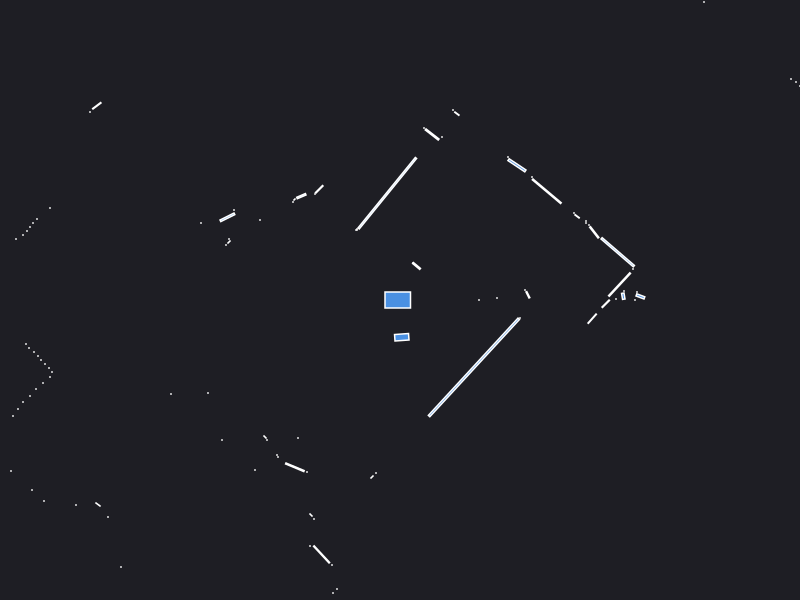

Values plotted in this chart, from the file beside it:
0.000000	0.000000	0.049500
2.24	0.09	0.000441
2.233	0.03797	0.004566
1.279	0.052	0.004872
1.25	0.1	0.000441
0.79	0.000000	0.000441
0.97	0.02	0.000441
2.37	0.08	0.000441
2.35	0.000000	0.000441
2.404	0.03596	0.007783
2.16	0.01	0.000441
2.195	0.1546	0.06099
2.33	0.31	0.000441
2.177	0.4776	0.1105
1.942	0.6769	0.01495
1.89	0.75	0.000441
1.86	0.77	0.000441
1.86	0.79	0.000441
1.771	0.8366	0.003320
1.74	0.87	0.000441
4	2.14	0.000441
3.96	2.18	0.000441
3.91	2.21	0.000441
1.468	1.087	0.08207
1.32	1.23	0.000441
3.04	2.98	0.000441
1.17	1.347	0.03027
1.08	1.43	0.000441
0.1654	0.3405	0.008798
0.13	0.37	0.000441
0.5688	1.863	0.003320
0.53	1.9	0.000441
0.42	1.63	0.000441
0.3212	1.655	0.02065
0.24	1.72	0.000441
-0.1272	1.068	0.4459
-0.43	0.71	0.000441
-0.43	0.7	0.000441
-0.44	0.7	0.000441
-0.8075	1.107	0.009025
-0.85	1.06	0.000441
-0.9866	1.039	0.008112
-1.055	1.005	0.000943
-1.07	0.98	0.000441
-4.85	4.24	0.000441
-4.89	4.17	0.000441
-4.94	4.1	0.000441
-4.98	4.04	0.000441
-5.04	3.98	0.000441
-5.1	3.93	0.000441
-5.16	3.87	0.000441
-5.21	3.81	0.000441
-3.032	1.942	0.008785
-3.1	1.88	0.000441
-1.4	0.8	0.000441
-1.66	0.9	0.000441
-1.726	0.827	0.01781
-1.99	0.77	0.000441
-1.71	0.61	0.000441
-1.71	0.58	0.001657
-1.74	0.55	0.000441
... 72 more rows
